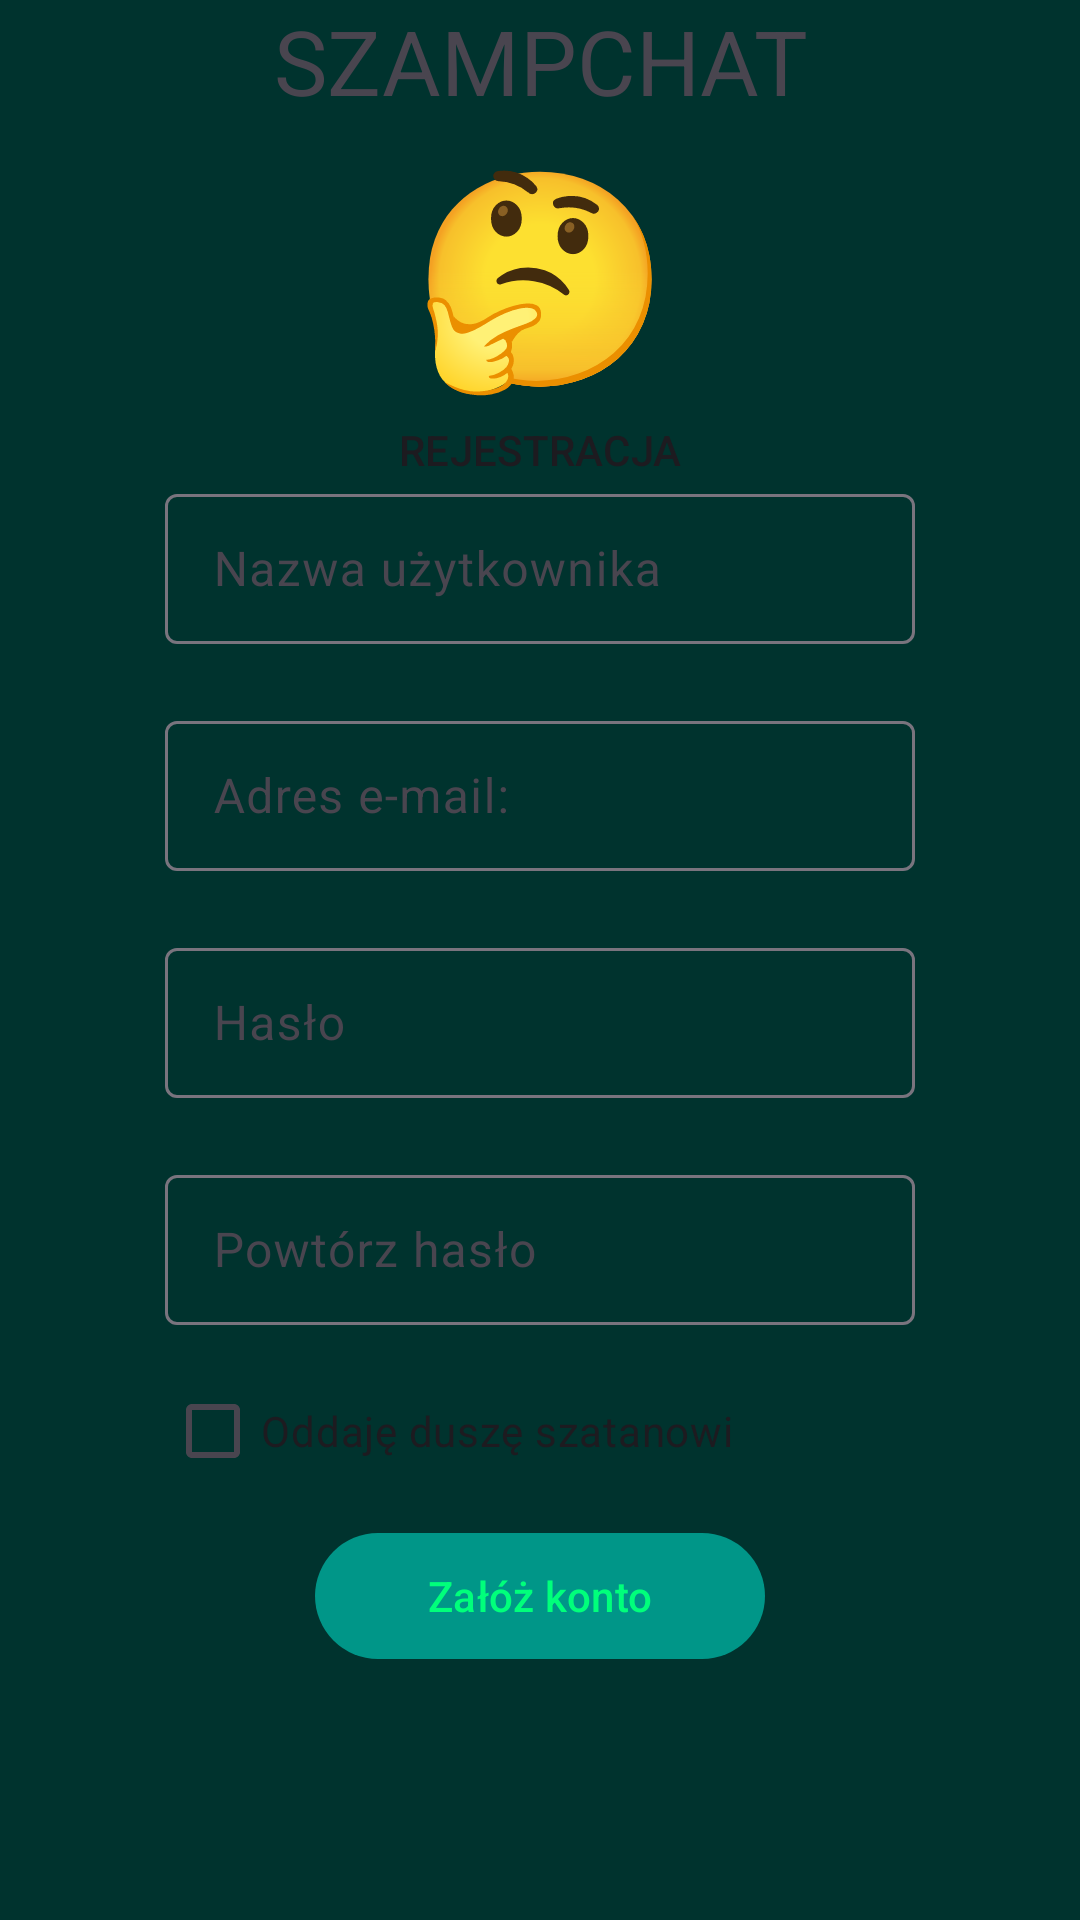

Produce the Android XML layout that renders to this screen, including the resource entries it uses.
<!-- AndroidManifest.xml: application theme Base.Theme.ChatApp -->
<!-- res/layout/fragment_register.xml -->
<androidx.constraintlayout.widget.ConstraintLayout xmlns:android="http://schemas.android.com/apk/res/android"
    xmlns:tools="http://schemas.android.com/tools"
    android:layout_width="match_parent"
    android:layout_height="match_parent"
    xmlns:app="http://schemas.android.com/apk/res-auto"
    tools:context="Fragments.Auth.RegisterFragment">

    <TextView
        android:id="@+id/appname"
        android:layout_width="match_parent"
        android:layout_height="wrap_content"
        app:layout_constraintTop_toTopOf="parent"
        android:text="@string/appTitle"
        android:textAlignment="center"
        android:textSize="30sp"
        />
    <TextView
        android:layout_width="150dp"
        android:layout_height="100dp"
        android:id="@+id/logoImg"
        android:gravity="center"
        android:textSize="70sp"
        android:text="@string/hmmIcon"
        app:layout_constraintTop_toBottomOf="@+id/appname"
        app:layout_constraintStart_toStartOf="parent"
        app:layout_constraintEnd_toEndOf="parent"
        />

    <TextView
        android:id="@+id/formTittle"
        android:layout_width="match_parent"
        android:layout_height="wrap_content"
        android:text="@string/registerFromTittle"
        android:gravity="center"
        android:textAppearance="@style/TextAppearance.Material3.LabelLarge"
        app:layout_constraintTop_toBottomOf="@id/logoImg"
        />

    <com.google.android.material.textfield.TextInputLayout
        android:id="@+id/usernameTextFieldLayout"
        android:layout_width="250dp"
        android:layout_height="wrap_content"
        android:hint="@string/username"
        app:errorEnabled="true"
        app:layout_constraintEnd_toEndOf="parent"
        app:layout_constraintStart_toStartOf="parent"
        app:layout_constraintTop_toBottomOf="@+id/formTittle" >
        <com.google.android.material.textfield.TextInputEditText
            android:id="@+id/usernameTextField"
            android:layout_width="match_parent"
            android:layout_height="50dp"
            />
    </com.google.android.material.textfield.TextInputLayout>

    <com.google.android.material.textfield.TextInputLayout
        android:id="@+id/emailTextFieldLayout"
        android:layout_width="250dp"
        android:layout_height="wrap_content"
        android:hint="@string/emailAddress"
        app:errorEnabled="true"
        app:layout_constraintEnd_toEndOf="parent"
        app:layout_constraintStart_toStartOf="parent"
        app:layout_constraintTop_toBottomOf="@+id/usernameTextFieldLayout">
        <com.google.android.material.textfield.TextInputEditText
            android:id="@+id/emailTextField"
            android:layout_width="match_parent"
            android:layout_height="50dp"/>
    </com.google.android.material.textfield.TextInputLayout>

    <com.google.android.material.textfield.TextInputLayout
        android:id="@+id/passwordTextFieldLayout"
        android:layout_width="250dp"
        android:layout_height="wrap_content"
        android:hint="@string/password"
        app:errorEnabled="true"
        app:layout_constraintEnd_toEndOf="parent"
        app:layout_constraintStart_toStartOf="parent"
        app:layout_constraintTop_toBottomOf="@id/emailTextFieldLayout">
        <com.google.android.material.textfield.TextInputEditText
            android:id="@+id/passwordTextField"
            android:layout_width="match_parent"
            android:layout_height="50dp"
            android:inputType="textPassword"/>
    </com.google.android.material.textfield.TextInputLayout>

    <com.google.android.material.textfield.TextInputLayout
        android:id="@+id/passwordCheckTextFieldLayout"
        android:layout_width="250dp"
        android:layout_height="wrap_content"
        android:hint="@string/passwordCheck"
        app:errorEnabled="true"
        app:layout_constraintEnd_toEndOf="parent"
        app:layout_constraintStart_toStartOf="parent"
        app:layout_constraintTop_toBottomOf="@id/passwordTextFieldLayout">
        <com.google.android.material.textfield.TextInputEditText
            android:id="@+id/passwordCheckTextField"
            android:layout_width="match_parent"
            android:layout_height="50dp"
            android:inputType="textPassword"/>
    </com.google.android.material.textfield.TextInputLayout>

    <CheckBox
        android:id="@+id/termsCheckbox"
        android:layout_width="250dp"
        android:layout_height="30dp"
        android:text="@string/registerTerms"
        app:layout_constraintEnd_toEndOf="parent"
        app:layout_constraintStart_toStartOf="parent"
        app:layout_constraintTop_toBottomOf="@id/passwordCheckTextFieldLayout" />
    <com.google.android.material.button.MaterialButton
        android:layout_width="150dp"
        android:layout_height="50dp"
        android:layout_marginTop="15dp"
        android:id="@+id/createAccountButton"
        app:layout_constraintTop_toBottomOf="@id/termsCheckbox"
        app:layout_constraintStart_toStartOf="parent"
        app:layout_constraintEnd_toEndOf="parent"
        android:text="@string/createAccount"
        android:textColor="@color/light_green"

        />

</androidx.constraintlayout.widget.ConstraintLayout>
<!-- resources referenced by this layout -->
<resources>
  <color name="light_green">#00FF7B</color>
  <string name="appTitle">SZAMPCHAT</string>
  <string name="createAccount">Załóż konto</string>
  <string name="emailAddress">Adres e-mail:</string>
  <string name="hmmIcon">🤔</string>
  <string name="password">Hasło</string>
  <string name="passwordCheck">Powtórz hasło</string>
  <string name="registerFromTittle">REJESTRACJA</string>
  <string name="registerTerms">Oddaję duszę szatanowi</string>
  <string name="username">Nazwa użytkownika</string>
  <style name="Base.Theme.ChatApp" parent="Theme.Material3.DayNight.NoActionBar">
          
          <item name="android:windowBackground">@color/colorBackground</item>
          <item name="colorPrimary">@color/colorPrimary</item>
          <item name="colorPrimaryVariant">@color/colorPrimaryVariant</item>
          <item name="colorSecondary">@color/colorSecondary</item>
          <item name="colorSecondaryVariant">@color/colorSecondaryVariant</item>
          <item name="colorSurface">@color/colorSurface</item>
          <item name="colorError">@color/colorError</item>
  
          
          <item name="colorOnPrimary">@color/colorOnPrimary</item>
          <item name="colorOnSecondary">@color/colorOnSecondary</item>
          <item name="colorOnSurface">@color/colorOnSurface</item>
          <item name="colorOnBackground">@color/colorOnBackground</item>
      </style>
  <color name="colorBackground">#00332E</color>
  <color name="colorPrimary">#009688</color>
  <color name="colorPrimaryVariant">#005950</color>
  <color name="colorSecondary">#00FF7B</color>
  <color name="colorSecondaryVariant">#007739</color>
  <color name="colorSurface">#FFFFFF</color>
  <color name="colorError">#B00020</color>
  <color name="colorOnPrimary">#000000</color>
  <color name="colorOnSecondary">#000000</color>
  <color name="colorOnSurface">#000000</color>
  <color name="colorOnBackground">#000000</color>
</resources>
